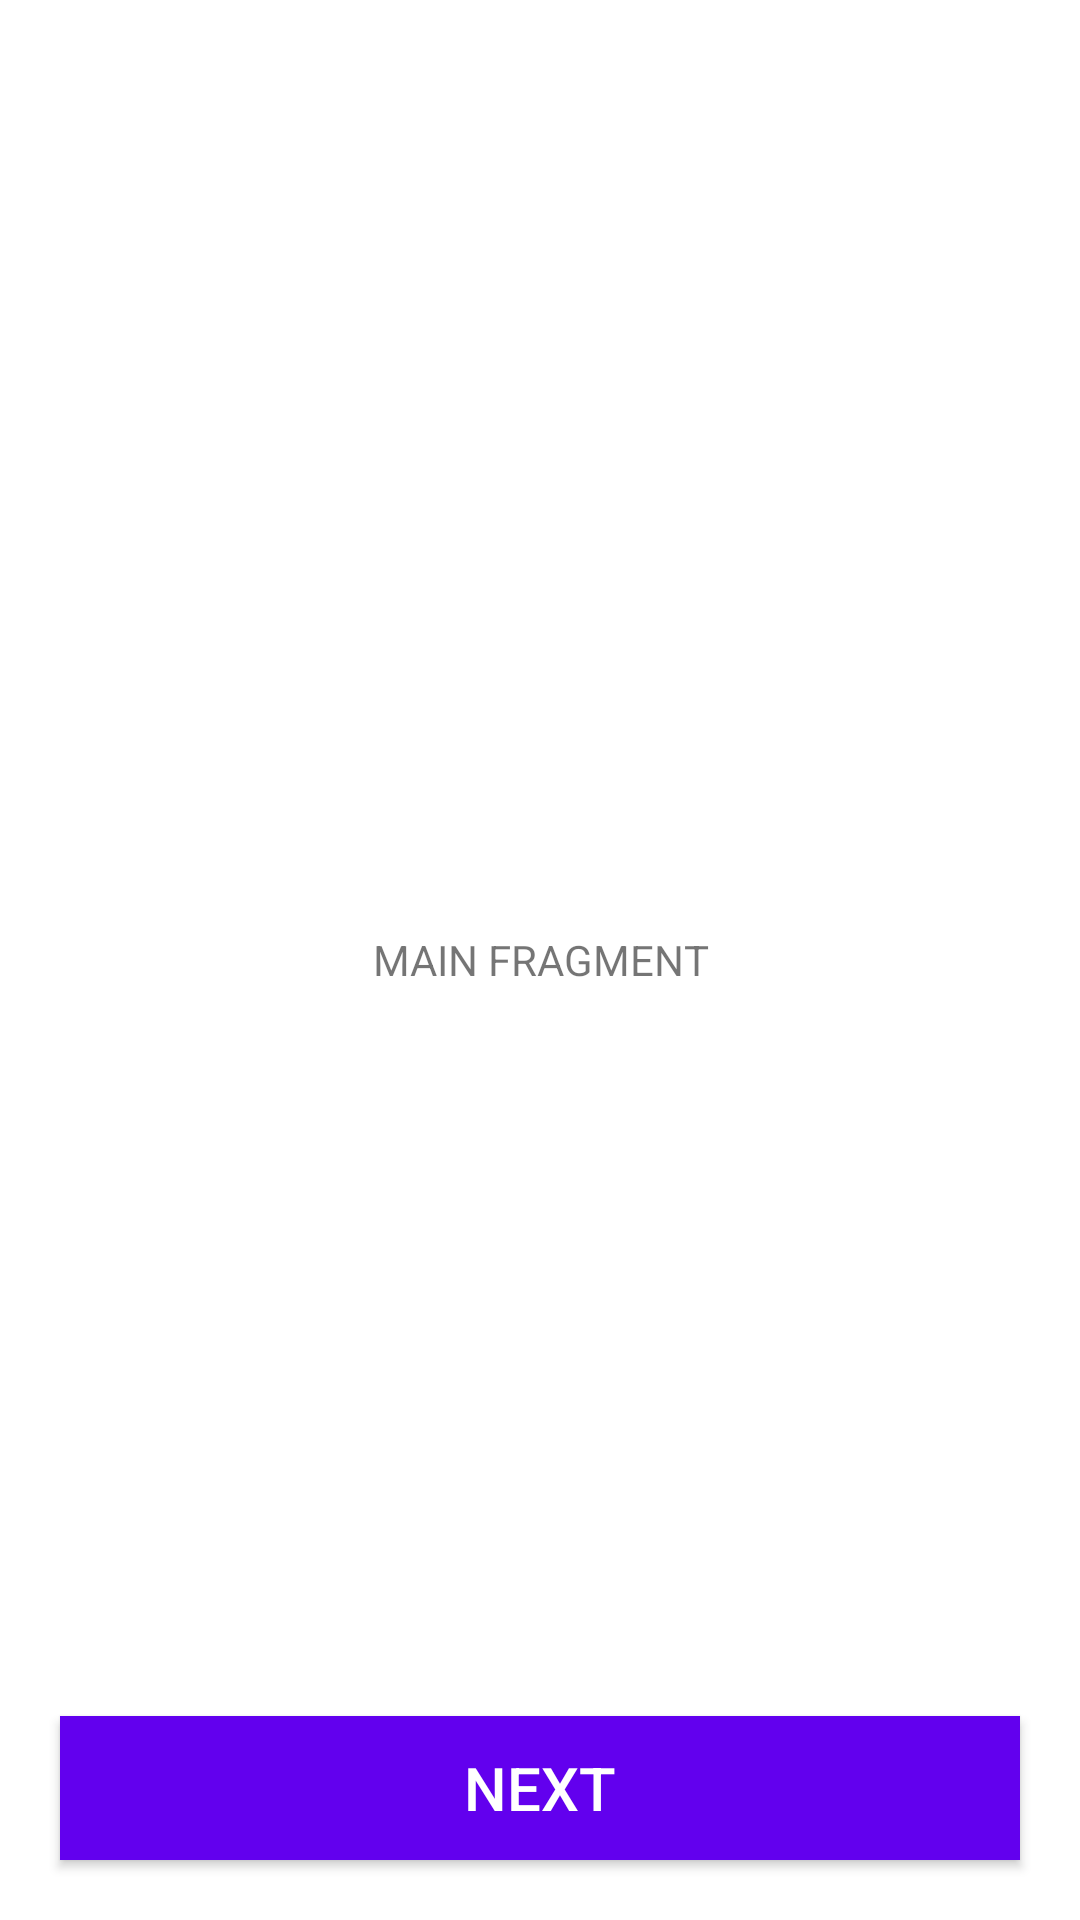

The Android layout XML behind this screen, and the referenced resources:
<!-- AndroidManifest.xml: application theme AppTheme -->
<!-- res/layout/fragment_main.xml -->
<FrameLayout xmlns:android="http://schemas.android.com/apk/res/android"
    xmlns:tools="http://schemas.android.com/tools"
    android:layout_width="match_parent"
    android:layout_height="match_parent"
    android:background="#fff"
    tools:context="com.happiness.androidunity2.FirstFragment"
    >


  <TextView
      android:layout_width="match_parent"
      android:layout_height="match_parent"
      android:gravity="center"
      android:text="MAIN FRAGMENT"
      />


  <Button
      android:id="@+id/btn_next"
      android:layout_width="match_parent"
      android:layout_height="wrap_content"
      android:layout_gravity="bottom"
      android:layout_margin="20dp"
      android:background="@color/colorPrimary"
      android:text="NEXT"
      android:textColor="#fff"
      android:textSize="20sp"
      />
</FrameLayout>
<!-- resources referenced by this layout -->
<resources>
  <style name="AppTheme" parent="Theme.AppCompat.Light.DarkActionBar">
      
      <item name="colorPrimary">@color/colorPrimary</item>
      <item name="colorPrimaryDark">@color/colorPrimaryDark</item>
      <item name="colorAccent">@color/colorAccent</item>
    </style>
  <!-- not gathered from this repository: default colours our renderer supplied (Android Studio template values) -->
  <color name="colorPrimary">#FF6200EE</color>
  <color name="colorPrimaryDark">#FF3700B3</color>
  <color name="colorAccent">#FF03DAC5</color>
</resources>
